Photos from the image-classification dataset "dataset" in the GitHub repository rizkiamirudin/klasifikasi-sayuran. Its 2 classes are: selada, seledri.

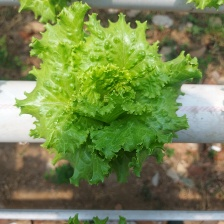
Label: selada

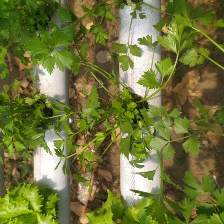
Label: seledri

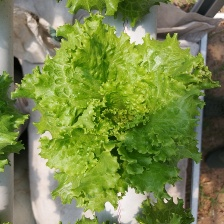
Label: selada

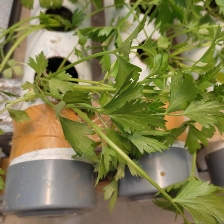
Label: seledri

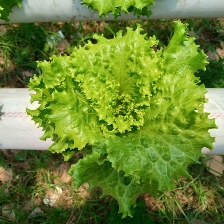
Label: selada

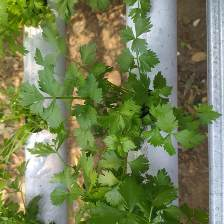
Label: seledri
